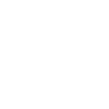
t = 0.00 s
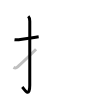
t = 2.25 s
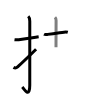
t = 4.50 s
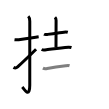
t = 6.50 s
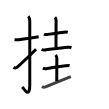
t = 8.75 s
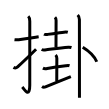
t = 11.00 s

The animated SVG that drew these frames (rendered in a browser with its animation timeline set to each time). Animation: 11 SMIL elements (animate=11); one cycle of 11.00 s.

<svg width="109px" height="109px" viewBox="0 0 px 109px" xmlns="http://www.w3.org/2000/svg" xmlns:xlink="http://www.w3.org/1999/xlink" xml:space="preserve" version="1.1"  baseProfile="full">
<path d="M14.5,39.67c2.11,0.25,3.73,0.23,5.89-0.09c4.2-0.64,9.03-1.47,15.38-2.42c0.93-0.14,1.89-0.27,2.9-0.4" style="fill:none;stroke:black;stroke-width:3;opacity:0">
  <animate attributeType="CSS" attributeName="opacity" from="0" to="1" begin="0s" dur="1s" repeatCount="0" fill="freeze" />
</path>
<path d="M28.27,16.25c0.93,0.93,1.51,2.88,1.51,5.02c0,15.23-0.01,52.21-0.01,63.65c0,14.25-6.07,3.53-7.52,2" style="fill:none;stroke:black;stroke-width:3;opacity:0">
  <animate attributeType="CSS" attributeName="opacity" from="0" to="1" begin="1s" dur="1s" repeatCount="0" fill="freeze" />
</path>
<path d="m13.5,67.39c1.62,0.99,2.5,0.99,4.12,-0.51,4.43,-4.09,7.63,-7,18.45,-17.66" style="fill:none;stroke:black;stroke-width:3;opacity:0">
  <animate attributeType="CSS" attributeName="opacity" from="0" to="1" begin="2s" dur="1s" repeatCount="0" fill="freeze" />
</path>
<path d="M43.96,34.22c1.01,0.5,2.66,0.28,3.67,0.16c7.24-0.88,11.99-1.63,16.38-2.22c1.28-0.17,2.54-0.24,3.78,0.13" style="fill:none;stroke:black;stroke-width:3;opacity:0">
  <animate attributeType="CSS" attributeName="opacity" from="0" to="1" begin="3s" dur="1s" repeatCount="0" fill="freeze" />
</path>
<path d="M54.98,17.25c0.82,0.82,1.11,1.77,1.11,3.33c0,10.02-0.1,13.41-0.1,26.67" style="fill:none;stroke:black;stroke-width:3;opacity:0">
  <animate attributeType="CSS" attributeName="opacity" from="0" to="1" begin="4s" dur="1s" repeatCount="0" fill="freeze" />
</path>
<path d="M41.61,49.48c0.86,0.42,2.44,0.51,3.29,0.42c6.1-0.65,14.05-2.21,23.57-2.76c1.43-0.08,2.29,0.2,3.01,0.41" style="fill:none;stroke:black;stroke-width:3;opacity:0">
  <animate attributeType="CSS" attributeName="opacity" from="0" to="1" begin="5s" dur="1s" repeatCount="0" fill="freeze" />
</path>
<path d="M42.91,68.19c1.2,0.65,3.09,0.53,4.34,0.29c6.58-1.27,13.75-2.22,18.51-2.77c1.18-0.14,2.64-0.37,3.77,0" style="fill:none;stroke:black;stroke-width:3;opacity:0">
  <animate attributeType="CSS" attributeName="opacity" from="0" to="1" begin="6s" dur="1s" repeatCount="0" fill="freeze" />
</path>
<path d="M55.59,55c0.77,0.77,1.25,1.94,1.25,3.17c0,9.46-0.09,10.57-0.09,23.08" style="fill:none;stroke:black;stroke-width:3;opacity:0">
  <animate attributeType="CSS" attributeName="opacity" from="0" to="1" begin="7s" dur="1s" repeatCount="0" fill="freeze" />
</path>
<path d="M42.04,86.57c1.08,0.8,2.67,0.65,3.44,0.34c10.7-4.32,15.28-6.22,25.38-10.2" style="fill:none;stroke:black;stroke-width:3;opacity:0">
  <animate attributeType="CSS" attributeName="opacity" from="0" to="1" begin="8s" dur="1s" repeatCount="0" fill="freeze" />
</path>
<path d="M77.68,15.05c1.01,1.01,1.73,2.45,1.73,4.34c0,0.59,0.04,52.87,0.05,71.85c0,3.61,0,6.01,0,6.63" style="fill:none;stroke:black;stroke-width:3;opacity:0">
  <animate attributeType="CSS" attributeName="opacity" from="0" to="1" begin="9s" dur="1s" repeatCount="0" fill="freeze" />
</path>
<path d="M82.75,47.25c5.12,3.12,11.62,8.88,14,14.5" style="fill:none;stroke:black;stroke-width:3;opacity:0">
  <animate attributeType="CSS" attributeName="opacity" from="0" to="1" begin="10s" dur="1s" repeatCount="0" fill="freeze" />
</path>
</svg>
